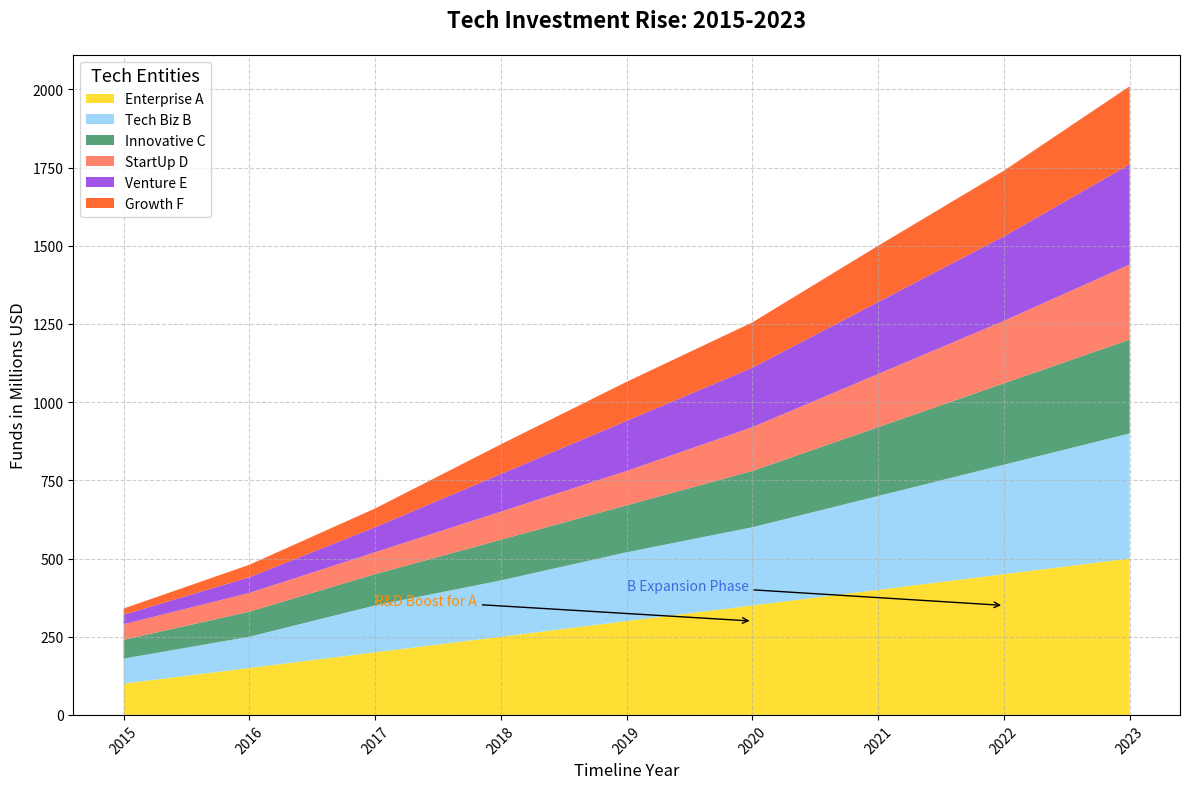

The script that saved this image:
import matplotlib.pyplot as plt
import numpy as np

years = np.arange(2015, 2024)
company_a = np.array([100, 150, 200, 250, 300, 350, 400, 450, 500])
company_b = np.array([80, 100, 150, 180, 220, 250, 300, 350, 400])
company_c = np.array([60, 80, 100, 130, 150, 180, 220, 260, 300])
company_d = np.array([50, 60, 70, 90, 110, 140, 170, 200, 240])
company_e = np.array([30, 50, 80, 120, 160, 190, 230, 270, 320])
company_f = np.array([20, 40, 60, 95, 125, 145, 180, 210, 250])

data = np.vstack([company_a, company_b, company_c, company_d, company_e, company_f])
companies = ["Enterprise A", "Tech Biz B", "Innovative C", "StartUp D", "Venture E", "Growth F"]
colors = ['#FFD700', '#87CEFA', '#2E8B57', '#FF6347', '#8A2BE2', '#FF4500']

fig, ax = plt.subplots(figsize=(12, 8))

ax.stackplot(years, company_a, company_b, company_c, company_d, company_e, company_f, labels=companies, colors=colors, alpha=0.8)

ax.set_title('Tech Investment Rise: 2015-2023', fontsize=16, fontweight='bold', pad=20)
ax.set_xlabel('Timeline Year', fontsize=12)
ax.set_ylabel('Funds in Millions USD', fontsize=12)

ax.set_xticks(years)
ax.tick_params(axis='x', rotation=45)

ax.legend(loc='upper left', title='Tech Entities', fontsize=10, title_fontsize='13')

ax.annotate('R&D Boost for A', xy=(2020, 300), xytext=(2017, 350),
            arrowprops=dict(facecolor='black', arrowstyle='->'),
            fontsize=10, color='darkorange')

ax.annotate('B Expansion Phase', xy=(2022, 350), xytext=(2019, 400),
            arrowprops=dict(facecolor='black', arrowstyle='->'),
            fontsize=10, color='royalblue')

ax.grid(True, linestyle='--', alpha=0.6)

plt.tight_layout()

plt.show()
